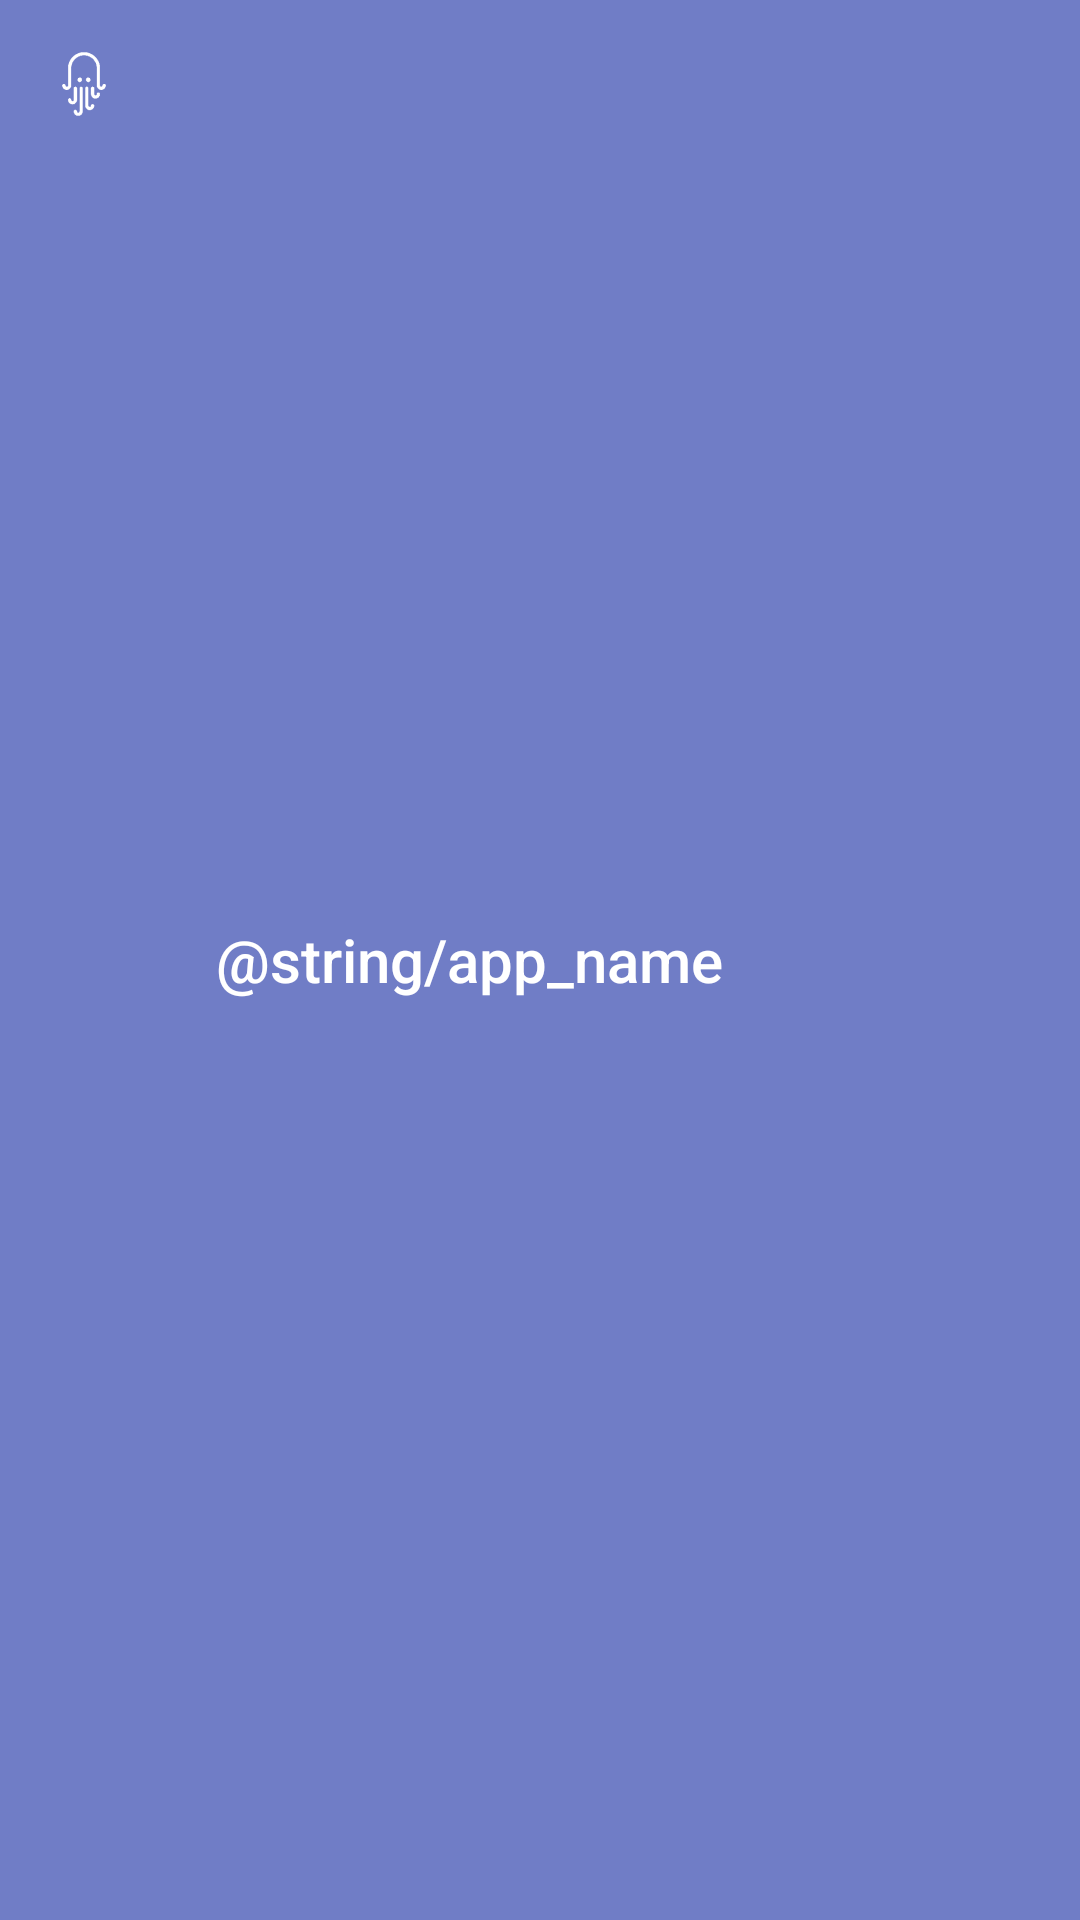

Layout XML and referenced resources for this Android screen:
<!-- AndroidManifest.xml: application theme AppTheme -->
<!-- res/layout/toolbar.xml -->
<?xml version="1.0" encoding="utf-8"?>
<android.support.v7.widget.Toolbar xmlns:android="http://schemas.android.com/apk/res/android"
    xmlns:app="http://schemas.android.com/apk/res-auto"
    android:id="@+id/toolbar"
    android:layout_width="match_parent"
    android:layout_height="?attr/actionBarSize"
    android:clipToPadding="false"
    android:theme="@style/Toolbar"
    android:background="@color/colorPrimaryTransparent"
    app:navigationIcon="@drawable/ic_notification"
    app:layout_collapseMode="pin"
    app:layout_scrollFlags="scroll|enterAlways"
    app:title="@string/app_name" />
<!-- resources referenced by this layout -->
<resources>
  <color name="colorPrimaryTransparent">#BB3F51B5</color>
  <!-- drawable ic_notification: png bitmap (drawable-hdpi, 1128 bytes) -->
  <style name="Toolbar" parent="ThemeOverlay.AppCompat">
          <item name="android:textColorPrimary">@color/white</item>
          <item name="android:textColorSecondary">@color/white</item>
      </style>
  <style name="AppTheme" parent="Theme.AppCompat.Light.NoActionBar">
          
          <item name="colorPrimary">@color/colorPrimary</item>
          <item name="colorPrimaryDark">@color/colorPrimaryDark</item>
          <item name="colorAccent">@color/colorPrimary</item>
      </style>
  <color name="white">#FFFFFF</color>
  <color name="colorPrimary">#3F51B5</color>
  <color name="colorPrimaryDark">#BB303F9F</color>
</resources>
